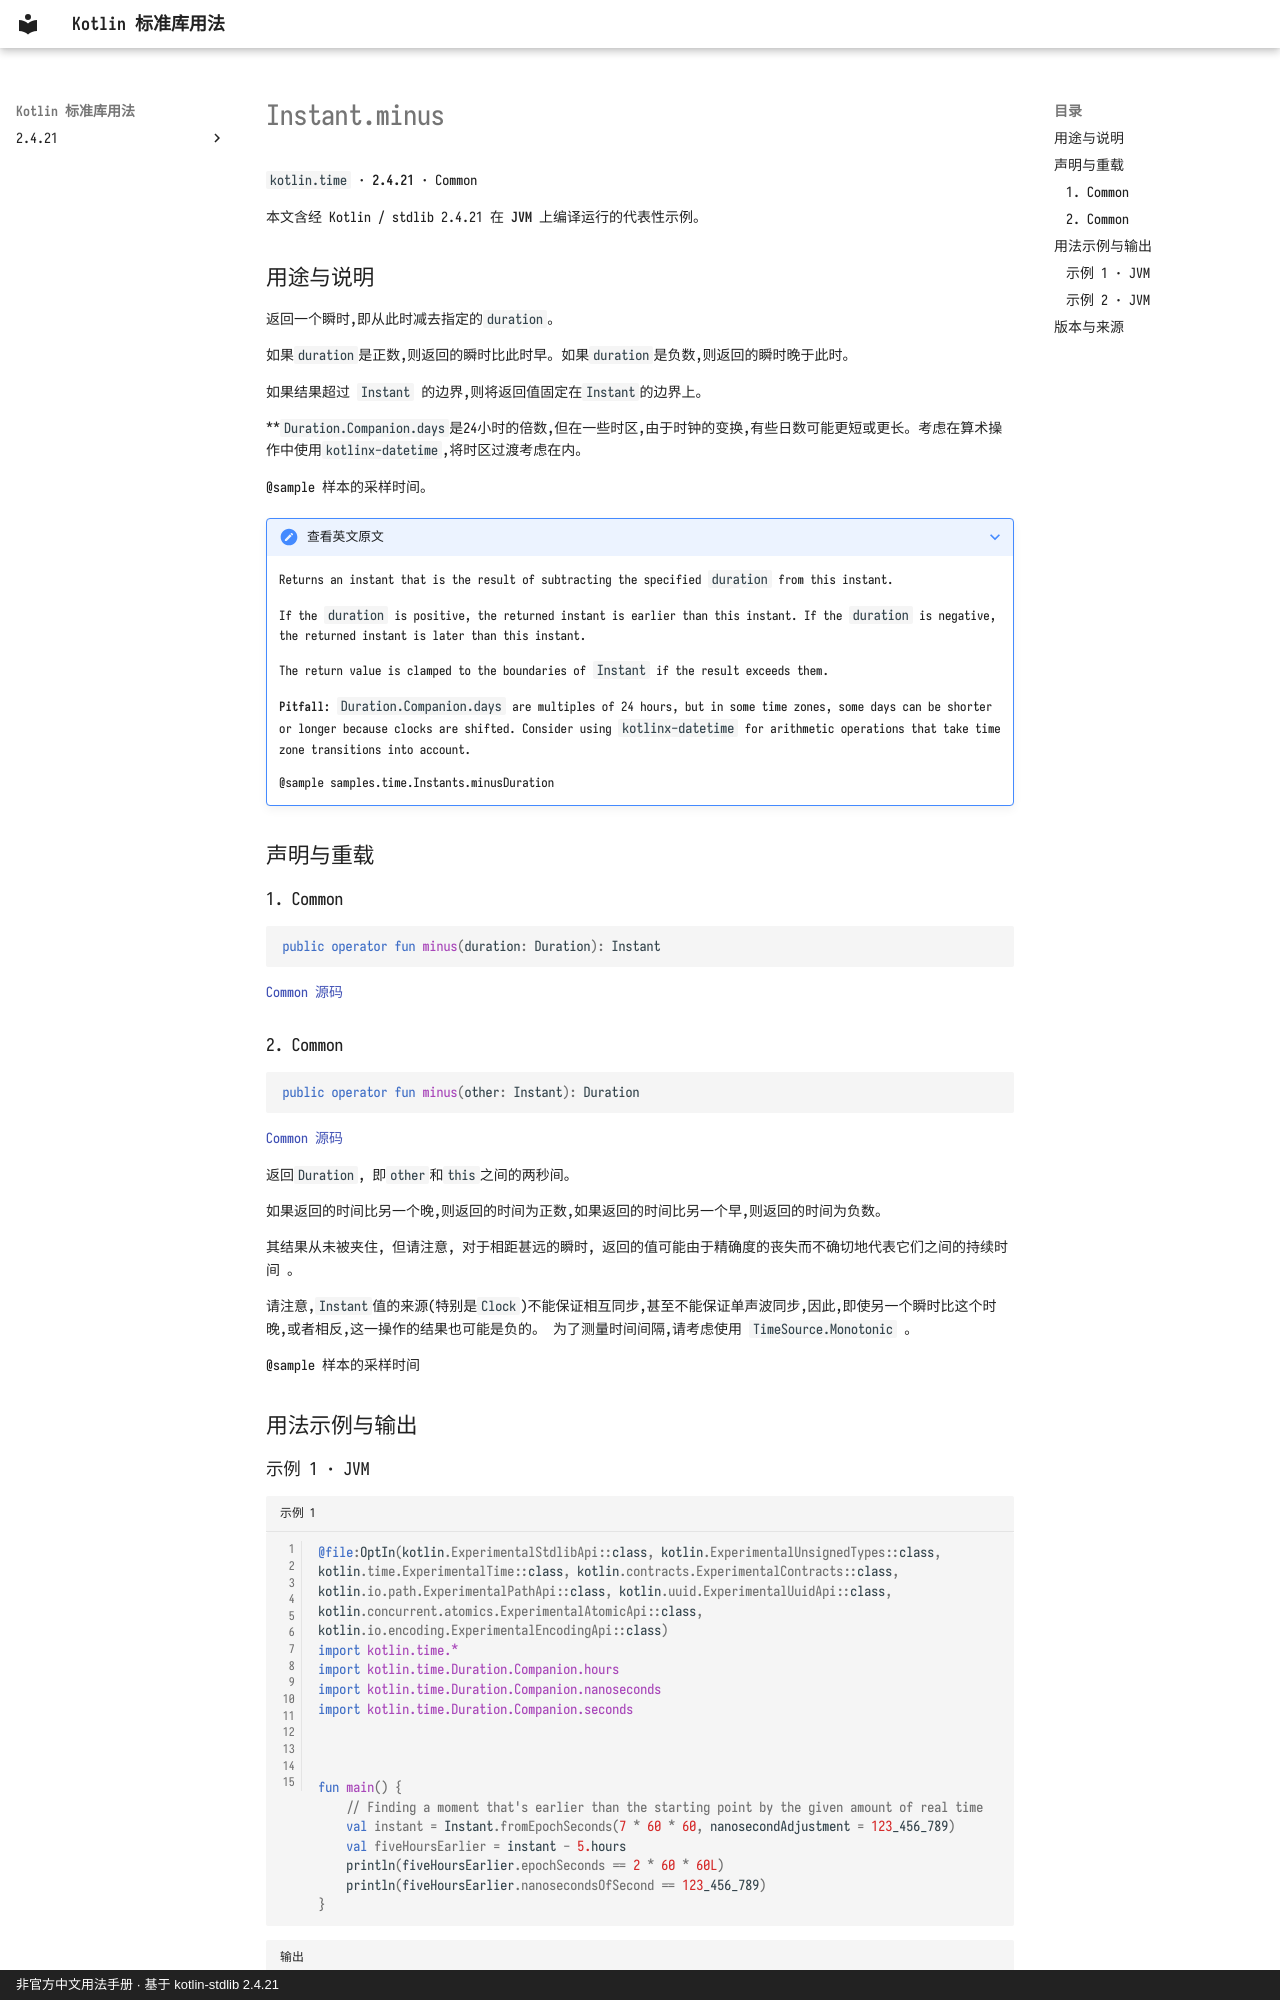

repository: oooooooko/kotlin-stdlib-docs · page: zh/api/kotlin.time/instant-minus--40e6b3d8/index.html · generator: mkdocs · copyright: 非官方中文用法手册 · 基于 kotlin-stdlib 2.4.21

# Instant.minus

`kotlin.time` · **2.4.21** · Common

本文含经 Kotlin / stdlib 2.4.21 在 **JVM** 上编译运行的代表性示例。

## 用途与说明

返回一个瞬时,即从此时减去指定的`duration`。

如果`duration`是正数,则返回的瞬时比此时早。如果`duration`是负数,则返回的瞬时晚于此时。

如果结果超过 `Instant` 的边界,则将返回值固定在`Instant`的边界上。

**`Duration.Companion.days`是24小时的倍数,但在一些时区,由于时钟的变换,有些日数可能更短或更长。考虑在算术操作中使用`kotlinx-datetime`,将时区过渡考虑在内。

@sample 样本的采样时间。

??? note "查看英文原文"

    Returns an instant that is the result of subtracting the specified `duration` from this instant.
    
    If the `duration` is positive, the returned instant is earlier than this instant.
    If the `duration` is negative, the returned instant is later than this instant.
    
    The return value is clamped to the boundaries of `Instant` if the result exceeds them.
    
    **Pitfall**: `Duration.Companion.days` are multiples of 24 hours, but in some time zones,
    some days can be shorter or longer because clocks are shifted.
    Consider using `kotlinx-datetime` for arithmetic operations that take time zone transitions into account.
    
    @sample samples.time.Instants.minusDuration

## 声明与重载

### 1. Common

```kotlin
public operator fun minus(duration: Duration): Instant
```

[Common 源码](https://github.com/JetBrains/kotlin/blob/v2.4.21/libraries/stdlib/src/kotlin/time/Instant.kt#L196)

### 2. Common

```kotlin
public operator fun minus(other: Instant): Duration
```

[Common 源码](https://github.com/JetBrains/kotlin/blob/v2.4.21/libraries/stdlib/src/kotlin/time/Instant.kt#L212)

返回`Duration`, 即`other`和`this`之间的两秒间。

如果返回的时间比另一个晚,则返回的时间为正数,如果返回的时间比另一个早,则返回的时间为负数。

其结果从未被夹住, 但请注意, 对于相距甚远的瞬时, 返回的值可能由于精确度的丧失而不确切地代表它们之间的持续时间 。

请注意,`Instant`值的来源(特别是`Clock`)不能保证相互同步,甚至不能保证单声波同步,因此,即使另一个瞬时比这个时晚,或者相反,这一操作的结果也可能是负的。 为了测量时间间隔,请考虑使用 `TimeSource.Monotonic` 。

@sample 样本的采样时间

## 用法示例与输出
